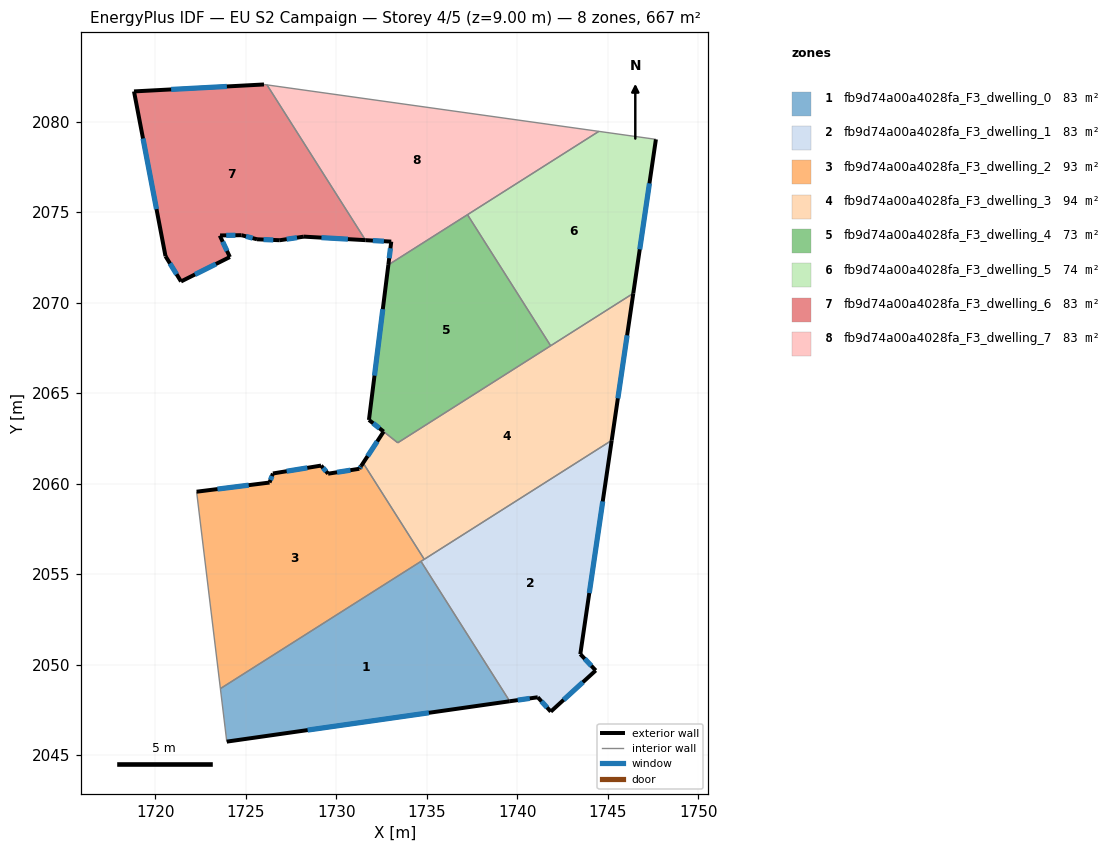
=== STOREY PLAN SPEC (per zone: floor XY polygon, exterior-wall plan segments, windows/doors) ===
zone 1: fb9d74a00a4028fa_F3_dwelling_0  (83.3 m²)
  floor: (1734.68, 2055.71) (1739.59, 2047.98) (1723.96, 2045.75) (1723.60, 2048.67)
  exterior wall: (1723.96, 2045.75) – (1739.59, 2047.98)  [15.8 m]
    window: (1728.42, 2046.38) – (1735.12, 2047.34)  [8.7 m²]
  interior walls: 3
zone 2: fb9d74a00a4028fa_F3_dwelling_1  (83.3 m²)
  floor: (1745.22, 2062.39) (1743.49, 2050.58) (1744.34, 2049.68) (1741.86, 2047.40) (1741.14, 2048.20) (1739.59, 2047.98) (1734.68, 2055.71)
  exterior wall: (1744.34, 2049.68) – (1743.49, 2050.58)  [1.2 m]
    window: (1744.10, 2049.94) – (1743.73, 2050.32)  [0.7 m²]
  exterior wall: (1741.86, 2047.40) – (1744.34, 2049.68)  [3.4 m]
    window: (1742.57, 2048.05) – (1743.63, 2049.03)  [1.9 m²]
  exterior wall: (1741.14, 2048.20) – (1741.86, 2047.40)  [1.1 m]
    window: (1741.34, 2047.97) – (1741.65, 2047.63)  [0.6 m²]
  exterior wall: (1739.59, 2047.98) – (1741.14, 2048.20)  [1.6 m]
    window: (1740.03, 2048.04) – (1740.69, 2048.13)  [0.9 m²]
  exterior wall: (1743.49, 2050.58) – (1745.22, 2062.39)  [11.9 m]
    window: (1743.98, 2053.96) – (1744.73, 2059.02)  [6.6 m²]
  interior walls: 3
zone 3: fb9d74a00a4028fa_F3_dwelling_2  (93.0 m²)
  floor: (1731.53, 2061.07) (1734.86, 2055.82) (1723.60, 2048.67) (1722.29, 2059.55) (1726.32, 2060.06) (1726.50, 2060.56) (1729.16, 2061.00) (1729.55, 2060.55) (1731.28, 2060.82) (1731.38, 2060.97)
  exterior wall: (1726.32, 2060.06) – (1722.29, 2059.55)  [4.1 m]
    window: (1725.17, 2059.92) – (1723.44, 2059.70)  [2.2 m²]
  exterior wall: (1726.50, 2060.56) – (1726.32, 2060.06)  [0.5 m]
    window: (1726.45, 2060.42) – (1726.37, 2060.20)  [0.3 m²]
  exterior wall: (1729.16, 2061.00) – (1726.50, 2060.56)  [2.7 m]
    window: (1728.40, 2060.87) – (1727.26, 2060.69)  [1.5 m²]
  exterior wall: (1729.55, 2060.55) – (1729.16, 2061.00)  [0.6 m]
    window: (1729.44, 2060.68) – (1729.28, 2060.87)  [0.3 m²]
  exterior wall: (1731.28, 2060.82) – (1729.55, 2060.55)  [1.7 m]
    window: (1730.79, 2060.74) – (1730.05, 2060.63)  [1.0 m²]
  exterior wall: (1731.38, 2060.97) – (1731.28, 2060.82)  [0.2 m]
    window: (1731.35, 2060.93) – (1731.31, 2060.87)  [0.1 m²]
  interior walls: 5
zone 4: fb9d74a00a4028fa_F3_dwelling_3  (94.1 m²)
  floor: (1746.41, 2070.51) (1745.22, 2062.39) (1734.86, 2055.82) (1731.53, 2061.07) (1731.38, 2060.97) (1732.62, 2062.88) (1733.40, 2062.26)
  exterior wall: (1745.22, 2062.39) – (1746.41, 2070.51)  [8.2 m]
    window: (1745.56, 2064.71) – (1746.07, 2068.19)  [4.5 m²]
  exterior wall: (1732.62, 2062.88) – (1731.38, 2060.97)  [2.3 m]
    window: (1732.27, 2062.33) – (1731.73, 2061.52)  [1.3 m²]
  interior walls: 6
zone 5: fb9d74a00a4028fa_F3_dwelling_4  (72.6 m²)
  floor: (1737.25, 2074.86) (1741.85, 2067.62) (1733.40, 2062.26) (1731.81, 2063.52) (1732.88, 2072.09)
  exterior wall: (1732.88, 2072.09) – (1731.81, 2063.52)  [8.6 m]
    window: (1732.58, 2069.64) – (1732.12, 2065.97)  [4.8 m²]
  exterior wall: (1731.81, 2063.52) – (1732.62, 2062.87)  [1.0 m]
    window: (1732.04, 2063.33) – (1732.39, 2063.06)  [0.6 m²]
  interior walls: 4
zone 6: fb9d74a00a4028fa_F3_dwelling_5  (73.7 m²)
  floor: (1747.66, 2079.02) (1746.41, 2070.51) (1741.85, 2067.62) (1737.25, 2074.86) (1744.51, 2079.46)
  exterior wall: (1746.41, 2070.51) – (1747.66, 2079.02)  [8.6 m]
    window: (1746.77, 2072.94) – (1747.31, 2076.59)  [4.7 m²]
  interior walls: 4
zone 7: fb9d74a00a4028fa_F3_dwelling_6  (83.3 m²)
  floor: (1726.18, 2082.03) (1731.62, 2073.45) (1728.21, 2073.65) (1726.88, 2073.45) (1725.63, 2073.50) (1724.77, 2073.73) (1723.58, 2073.71) (1723.57, 2073.71) (1724.13, 2072.52) (1721.43, 2071.17) (1720.57, 2072.57) (1718.83, 2081.67) (1726.01, 2082.05)
  exterior wall: (1724.77, 2073.73) – (1725.63, 2073.50)  [0.9 m]
    window: (1725.02, 2073.66) – (1725.38, 2073.56)  [0.5 m²]
  exterior wall: (1723.58, 2073.71) – (1724.77, 2073.73)  [1.2 m]
    window: (1723.92, 2073.72) – (1724.43, 2073.72)  [0.7 m²]
  exterior wall: (1723.57, 2073.71) – (1723.58, 2073.71)  [0.0 m]
  exterior wall: (1724.13, 2072.52) – (1723.57, 2073.70)  [1.3 m]
    window: (1723.97, 2072.86) – (1723.73, 2073.37)  [0.7 m²]
  exterior wall: (1721.43, 2071.17) – (1724.13, 2072.52)  [3.0 m]
    window: (1722.20, 2071.56) – (1723.35, 2072.13)  [1.7 m²]
  exterior wall: (1720.57, 2072.57) – (1721.43, 2071.17)  [1.6 m]
    window: (1720.81, 2072.17) – (1721.18, 2071.57)  [0.9 m²]
  exterior wall: (1718.83, 2081.67) – (1720.57, 2072.57)  [9.3 m]
    window: (1719.33, 2079.07) – (1720.07, 2075.17)  [5.1 m²]
  exterior wall: (1726.01, 2082.05) – (1718.83, 2081.67)  [7.2 m]
    window: (1723.96, 2081.94) – (1720.88, 2081.78)  [4.0 m²]
  exterior wall: (1728.21, 2073.65) – (1731.62, 2073.45)  [3.4 m]
    window: (1729.19, 2073.59) – (1730.65, 2073.51)  [1.9 m²]
  exterior wall: (1726.88, 2073.45) – (1728.21, 2073.65)  [1.3 m]
    window: (1727.26, 2073.50) – (1727.83, 2073.59)  [0.7 m²]
  exterior wall: (1725.63, 2073.50) – (1726.88, 2073.45)  [1.3 m]
    window: (1725.99, 2073.49) – (1726.53, 2073.46)  [0.7 m²]
  interior walls: 2
zone 8: fb9d74a00a4028fa_F3_dwelling_7  (83.3 m²)
  floor: (1744.51, 2079.46) (1732.88, 2072.09) (1733.04, 2073.37) (1731.62, 2073.45) (1726.18, 2082.03)
  exterior wall: (1733.04, 2073.37) – (1732.88, 2072.09)  [1.3 m]
    window: (1733.00, 2073.00) – (1732.93, 2072.45)  [0.7 m²]
  exterior wall: (1731.62, 2073.45) – (1733.04, 2073.37)  [1.4 m]
    window: (1732.03, 2073.43) – (1732.64, 2073.39)  [0.8 m²]
  interior walls: 4

=== DERIVED (storey summary) ===
Building: EU S2 Campaign
Storey: 4 of 5  (floor level z = 9.00 m)
Storey gross floor area: 666.8 m²
Zones on this storey: 8
  - fb9d74a00a4028fa_F3_dwelling_0: floor 83.3 m²; exterior wall 15.8 m (47.4 m²); 1 window(s) 8.7 m²; WWR 18.4%
  - fb9d74a00a4028fa_F3_dwelling_1: floor 83.3 m²; exterior wall 19.2 m (57.5 m²); 5 window(s) 10.6 m²; WWR 18.4%
  - fb9d74a00a4028fa_F3_dwelling_2: floor 93.0 m²; exterior wall 9.8 m (29.5 m²); 6 window(s) 5.4 m²; WWR 18.4%
  - fb9d74a00a4028fa_F3_dwelling_3: floor 94.1 m²; exterior wall 10.5 m (31.4 m²); 2 window(s) 5.8 m²; WWR 18.4%
  - fb9d74a00a4028fa_F3_dwelling_4: floor 72.6 m²; exterior wall 9.7 m (29.0 m²); 2 window(s) 5.3 m²; WWR 18.4%
  - fb9d74a00a4028fa_F3_dwelling_5: floor 73.7 m²; exterior wall 8.6 m (25.8 m²); 1 window(s) 4.7 m²; WWR 18.4%
  - fb9d74a00a4028fa_F3_dwelling_6: floor 83.3 m²; exterior wall 30.5 m (91.6 m²); 10 window(s) 16.8 m²; WWR 18.4%
  - fb9d74a00a4028fa_F3_dwelling_7: floor 83.3 m²; exterior wall 2.7 m (8.2 m²); 2 window(s) 1.5 m²; WWR 18.4%
Zone adjacency (shared interzone walls):
  - fb9d74a00a4028fa_F3_dwelling_0 ↔ fb9d74a00a4028fa_F3_dwelling_1
  - fb9d74a00a4028fa_F3_dwelling_0 ↔ fb9d74a00a4028fa_F3_dwelling_2
  - fb9d74a00a4028fa_F3_dwelling_1 ↔ fb9d74a00a4028fa_F3_dwelling_2
  - fb9d74a00a4028fa_F3_dwelling_1 ↔ fb9d74a00a4028fa_F3_dwelling_3
  - fb9d74a00a4028fa_F3_dwelling_2 ↔ fb9d74a00a4028fa_F3_dwelling_3
  - fb9d74a00a4028fa_F3_dwelling_3 ↔ fb9d74a00a4028fa_F3_dwelling_4
  - fb9d74a00a4028fa_F3_dwelling_3 ↔ fb9d74a00a4028fa_F3_dwelling_5
  - fb9d74a00a4028fa_F3_dwelling_4 ↔ fb9d74a00a4028fa_F3_dwelling_5
  - fb9d74a00a4028fa_F3_dwelling_4 ↔ fb9d74a00a4028fa_F3_dwelling_7
  - fb9d74a00a4028fa_F3_dwelling_5 ↔ fb9d74a00a4028fa_F3_dwelling_7
  - fb9d74a00a4028fa_F3_dwelling_6 ↔ fb9d74a00a4028fa_F3_dwelling_7